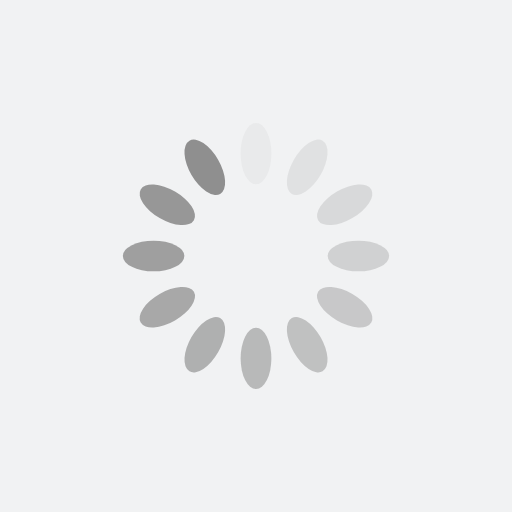
t = 0.00 s
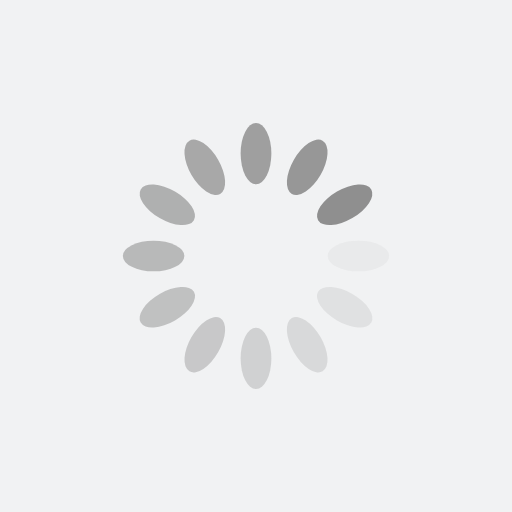
t = 0.25 s
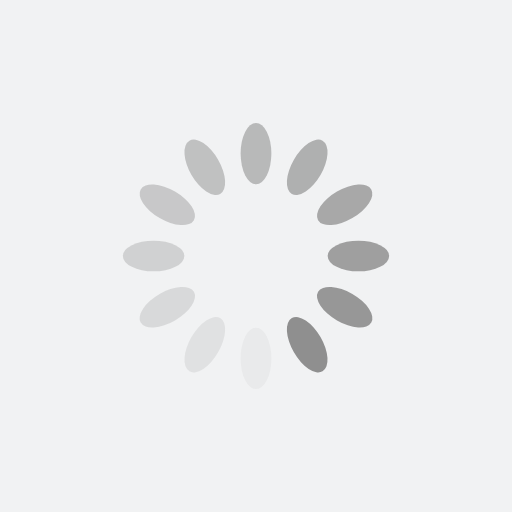
t = 0.50 s
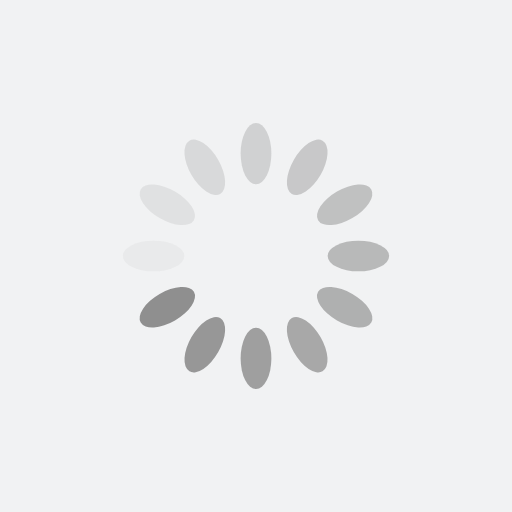
t = 0.75 s

The animated SVG that drew these frames (rendered in a browser with its animation timeline set to each time). Animation: 12 SMIL elements (animate=12); one cycle of 1.00 s, repeats indefinitely.

<?xml version="1.0" encoding="utf-8"?>
<svg xmlns="http://www.w3.org/2000/svg" xmlns:xlink="http://www.w3.org/1999/xlink" style="margin: auto; background: rgb(241, 242, 243); display: block; shape-rendering: auto;" width="200px" height="200px" viewBox="0 0 100 100" preserveAspectRatio="xMidYMid">
<g transform="rotate(0 50 50)">
  <rect x="47" y="24" rx="3" ry="6" width="6" height="12" fill="#8f8f8f">
    <animate attributeName="opacity" values="1;0" keyTimes="0;1" dur="1s" begin="-0.9166666666666666s" repeatCount="indefinite"></animate>
  </rect>
</g><g transform="rotate(30 50 50)">
  <rect x="47" y="24" rx="3" ry="6" width="6" height="12" fill="#8f8f8f">
    <animate attributeName="opacity" values="1;0" keyTimes="0;1" dur="1s" begin="-0.8333333333333334s" repeatCount="indefinite"></animate>
  </rect>
</g><g transform="rotate(60 50 50)">
  <rect x="47" y="24" rx="3" ry="6" width="6" height="12" fill="#8f8f8f">
    <animate attributeName="opacity" values="1;0" keyTimes="0;1" dur="1s" begin="-0.75s" repeatCount="indefinite"></animate>
  </rect>
</g><g transform="rotate(90 50 50)">
  <rect x="47" y="24" rx="3" ry="6" width="6" height="12" fill="#8f8f8f">
    <animate attributeName="opacity" values="1;0" keyTimes="0;1" dur="1s" begin="-0.6666666666666666s" repeatCount="indefinite"></animate>
  </rect>
</g><g transform="rotate(120 50 50)">
  <rect x="47" y="24" rx="3" ry="6" width="6" height="12" fill="#8f8f8f">
    <animate attributeName="opacity" values="1;0" keyTimes="0;1" dur="1s" begin="-0.5833333333333334s" repeatCount="indefinite"></animate>
  </rect>
</g><g transform="rotate(150 50 50)">
  <rect x="47" y="24" rx="3" ry="6" width="6" height="12" fill="#8f8f8f">
    <animate attributeName="opacity" values="1;0" keyTimes="0;1" dur="1s" begin="-0.5s" repeatCount="indefinite"></animate>
  </rect>
</g><g transform="rotate(180 50 50)">
  <rect x="47" y="24" rx="3" ry="6" width="6" height="12" fill="#8f8f8f">
    <animate attributeName="opacity" values="1;0" keyTimes="0;1" dur="1s" begin="-0.4166666666666667s" repeatCount="indefinite"></animate>
  </rect>
</g><g transform="rotate(210 50 50)">
  <rect x="47" y="24" rx="3" ry="6" width="6" height="12" fill="#8f8f8f">
    <animate attributeName="opacity" values="1;0" keyTimes="0;1" dur="1s" begin="-0.3333333333333333s" repeatCount="indefinite"></animate>
  </rect>
</g><g transform="rotate(240 50 50)">
  <rect x="47" y="24" rx="3" ry="6" width="6" height="12" fill="#8f8f8f">
    <animate attributeName="opacity" values="1;0" keyTimes="0;1" dur="1s" begin="-0.25s" repeatCount="indefinite"></animate>
  </rect>
</g><g transform="rotate(270 50 50)">
  <rect x="47" y="24" rx="3" ry="6" width="6" height="12" fill="#8f8f8f">
    <animate attributeName="opacity" values="1;0" keyTimes="0;1" dur="1s" begin="-0.16666666666666666s" repeatCount="indefinite"></animate>
  </rect>
</g><g transform="rotate(300 50 50)">
  <rect x="47" y="24" rx="3" ry="6" width="6" height="12" fill="#8f8f8f">
    <animate attributeName="opacity" values="1;0" keyTimes="0;1" dur="1s" begin="-0.08333333333333333s" repeatCount="indefinite"></animate>
  </rect>
</g><g transform="rotate(330 50 50)">
  <rect x="47" y="24" rx="3" ry="6" width="6" height="12" fill="#8f8f8f">
    <animate attributeName="opacity" values="1;0" keyTimes="0;1" dur="1s" begin="0s" repeatCount="indefinite"></animate>
  </rect>
</g>
<!-- [ldio] generated by https://loading.io/ --></svg>